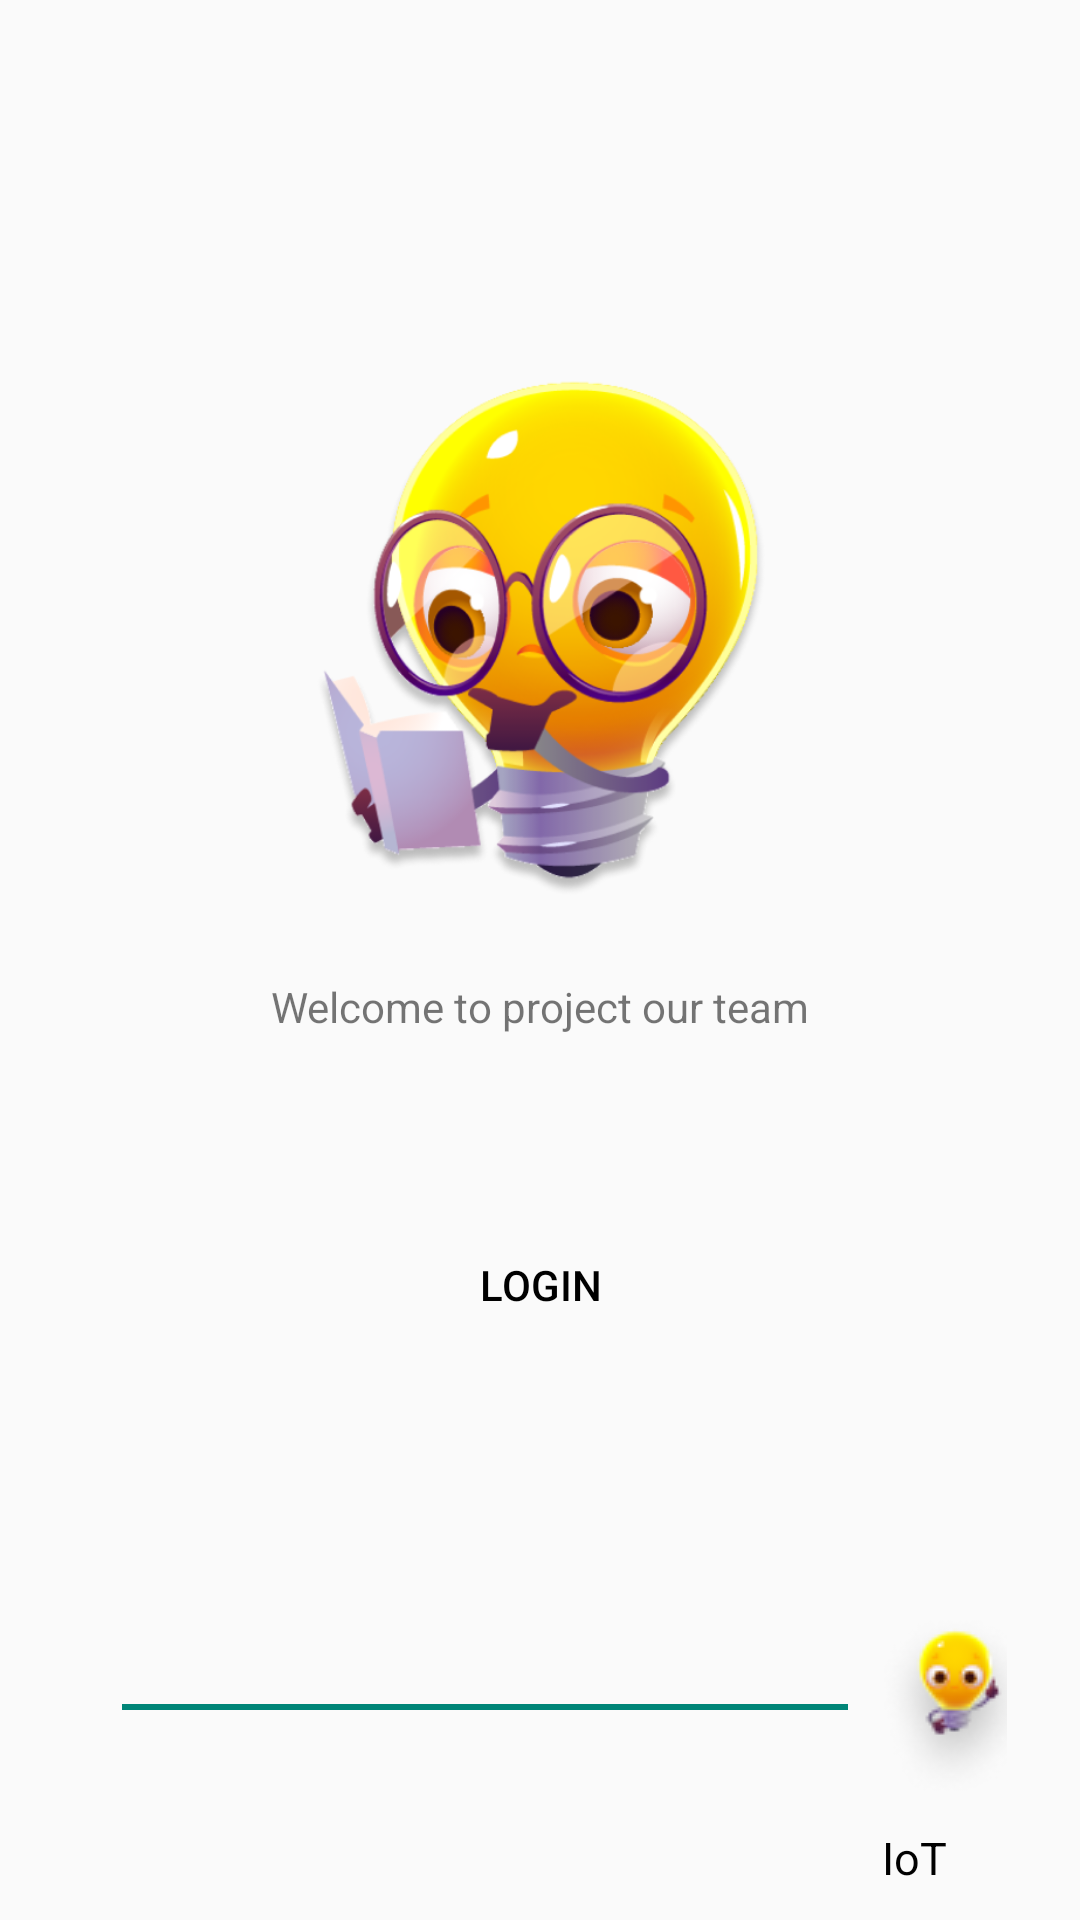

The Android layout XML behind this screen, and the referenced resources:
<!-- AndroidManifest.xml: application theme Theme.Minhtuan -->
<!-- res/layout/activity_loading.xml -->
<?xml version="1.0" encoding="utf-8"?>
<androidx.constraintlayout.widget.ConstraintLayout xmlns:android="http://schemas.android.com/apk/res/android"
    xmlns:app="http://schemas.android.com/apk/res-auto"
    xmlns:tools="http://schemas.android.com/tools"
    android:layout_width="match_parent"
    android:layout_height="match_parent"
    tools:context=".loading">

    <Button
        android:id="@+id/btn_login"
        android:layout_width="wrap_content"
        android:layout_height="wrap_content"
        android:background="@null"
        android:text="Login"
        android:textColor="#000000"
        app:layout_constraintBottom_toBottomOf="parent"
        app:layout_constraintEnd_toEndOf="parent"
        app:layout_constraintStart_toStartOf="parent"
        app:layout_constraintTop_toTopOf="parent"
        app:layout_constraintVertical_bias="0.683" />

    <ImageView
        android:id="@+id/imageView"
        android:layout_width="209dp"
        android:layout_height="234dp"
        app:layout_constraintBottom_toBottomOf="parent"
        app:layout_constraintEnd_toEndOf="parent"
        app:layout_constraintStart_toStartOf="parent"
        app:layout_constraintTop_toTopOf="parent"
        app:layout_constraintVertical_bias="0.237"
        app:srcCompat="@drawable/img_3" />

    <SeekBar
        android:id="@+id/seekBar3"
        android:layout_width="311dp"
        android:layout_height="65dp"
        android:max="300"
        android:progress="300"
        android:thumb="@drawable/img_4"
        app:layout_constraintBottom_toBottomOf="parent"
        app:layout_constraintEnd_toEndOf="parent"
        app:layout_constraintStart_toStartOf="parent"
        app:layout_constraintTop_toTopOf="parent"
        app:layout_constraintVertical_bias="0.933" />

    <TextView
        android:id="@+id/textView2"
        android:layout_width="wrap_content"
        android:layout_height="wrap_content"
        android:text="Welcome to project our team"
        app:layout_constraintBottom_toBottomOf="parent"
        app:layout_constraintEnd_toEndOf="parent"
        app:layout_constraintStart_toStartOf="parent"
        app:layout_constraintTop_toTopOf="parent"
        app:layout_constraintVertical_bias="0.525" />

    <TextView
        android:id="@+id/textView3"
        android:layout_width="66dp"
        android:layout_height="31dp"
        android:text="IoT"
        android:textColor="#000"
        android:textSize="15sp"
        app:layout_constraintBottom_toBottomOf="parent"
        app:layout_constraintEnd_toEndOf="parent"
        app:layout_constraintHorizontal_bias="1.0"
        app:layout_constraintStart_toStartOf="parent"
        app:layout_constraintTop_toTopOf="parent"
        app:layout_constraintVertical_bias="1.0" />

</androidx.constraintlayout.widget.ConstraintLayout>
<!-- resources referenced by this layout -->
<resources>
  <!-- drawable img_3: png bitmap (drawable, 139197 bytes) -->
  <!-- drawable img_4: png bitmap (drawable, 3978 bytes) -->
  <style name="Theme.Minhtuan" parent="Theme.AppCompat.DayNight.DarkActionBar">
          
          <item name="colorPrimary">@color/purple_500</item>
          <item name="colorPrimaryVariant">@color/purple_700</item>
          <item name="colorOnPrimary">@color/white</item>
          
          <item name="colorSecondary">@color/teal_200</item>
          <item name="colorSecondaryVariant">@color/teal_700</item>
          <item name="colorOnSecondary">@color/black</item>
          
          <item name="android:statusBarColor" tools:targetApi="l">?attr/colorPrimaryVariant</item>
          
      </style>
  <color name="purple_500">#FF6200EE</color>
  <color name="purple_700">#FF3700B3</color>
  <color name="white">#FFFFFFFF</color>
  <color name="teal_200">#FF03DAC5</color>
  <color name="teal_700">#FF018786</color>
  <color name="black">#FF000000</color>
</resources>
